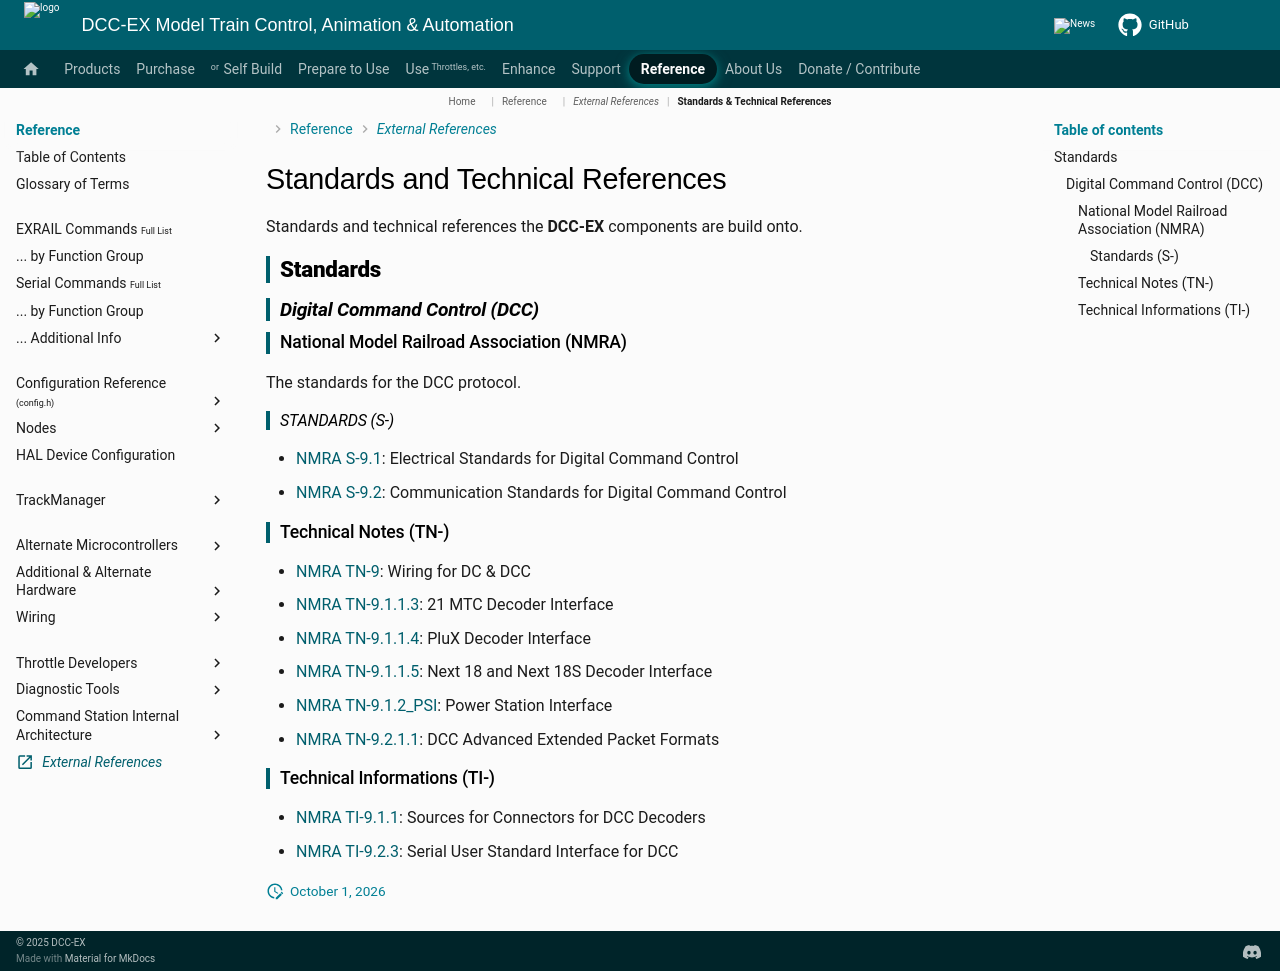

repository: DCC-EX/mkdocs-test · page: nodes/reference/external-references/index.html · generator: mkdocs

---
icon: material/open-in-new
---

# Standards and Technical References

Standards and technical references the **DCC-EX** components are build onto.

## Standards

### Digital Command Control (DCC)

#### National Model Railroad Association (NMRA)

The standards for the DCC protocol.

##### Standards (S-)

- [NMRA](https://www.nmra.org/index-nmra-standards-and-recommended-practices) [S-9.1](https://www.nmra.org/sites/default/files/standards/sandrp/DCC/S/s-9.1_electrical_standards_for_digital_command_control.pdf): Electrical Standards for Digital Command Control
- [NMRA](https://www.nmra.org/index-nmra-standards-and-recommended-practices) [S-9.2](https://www.nmra.org/sites/default/files/standards/sandrp/DCC/S/s-92-2004-07.pdf): Communication Standards for Digital Command Control

#### Technical Notes (TN-)

- [NMRA](https://www.nmra.org/index-nmra-standards-and-recommended-practices) [TN-9](https://www.nmra.org/sites/default/files/standards/sandrp/Elec/TN/tn-9.pdf): Wiring for DC & DCC
- [NMRA](https://www.nmra.org/index-nmra-standards-and-recommended-practices) [TN-9.1.1.3](https://www.nmra.org/sites/default/files/standards/sandrp/DCC/TN/tn-9.1.1.3_21mtc_decoder_interface.pdf): 21 MTC Decoder Interface
- [NMRA](https://www.nmra.org/index-nmra-standards-and-recommended-practices) [TN-9.1.1.4](https://www.nmra.org/sites/default/files/standards/sandrp/DCC/TN/tn-9.1.1.4_plux_interface_1.pdf): PluX Decoder Interface
- [NMRA](https://www.nmra.org/index-nmra-standards-and-recommended-practices) [TN-9.1.1.5](https://www.nmra.org/sites/default/files/standards/sandrp/DCC/TN/tn-9.1.1.5_next18_next18-s_decoder_interface.pdf): Next 18 and Next 18S  Decoder Interface

- [NMRA](https://www.nmra.org/index-nmra-standards-and-recommended-practices) [TN-9.1.2_PSI](https://www.nmra.org/sites/default/files/standards/sandrp/DCC/TN/tn-9.1.2_power_station_interface.pdf): Power Station Interface
- [NMRA](https://www.nmra.org/index-nmra-standards-and-recommended-practices) [TN-9.2.1.1](https://www.nmra.org/sites/default/files/standards/sandrp/DCC/TN/tn-9.2.1.1_advanced_extended_packet_formats.pdf): DCC Advanced Extended Packet Formats

#### Technical Informations (TI-)

- [NMRA](https://www.nmra.org/index-nmra-standards-and-recommended-practices) [TI-9.1.1](https://www.nmra.org/sites/default/files/standards/sandrp/DCC/TI/ti-9.1.1_sources_for_connectors_for_dcc.pdf): Sources for Connectors for DCC Decoders
- [NMRA](https://www.nmra.org/index-nmra-standards-and-recommended-practices) [TI-9.2.3](https://www.nmra.org/sites/default/files/standards/sandrp/DCC/TI/TI-9.2.3_SUSI_05_03.pdf): Serial User Standard Interface for DCC
